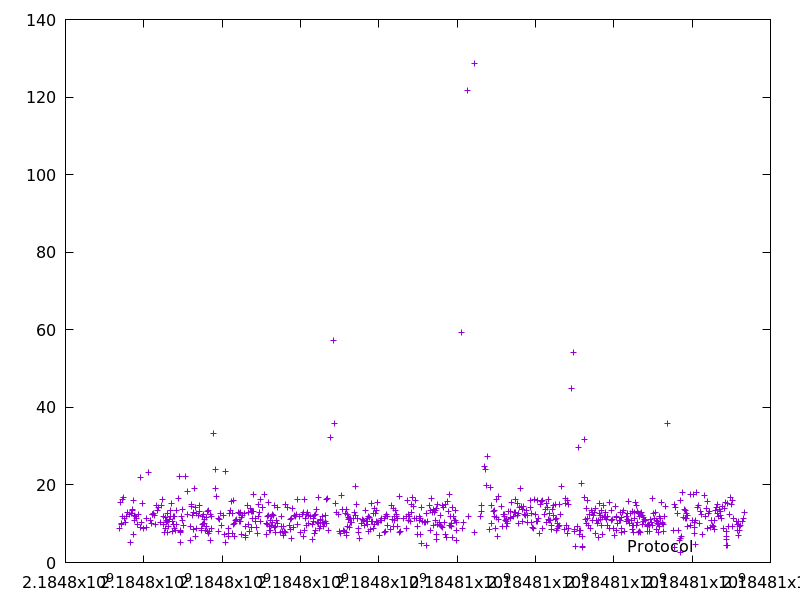

The data file committed next to this chart (first rows):
2184797375.49013, 8.866322
2184797410, 15.4
2184797420, 9.793
2184797430, 9.962
2184797450, 11.83
2184797466, 16.39
2184797486, 16.83
2184797497, 11.44
2184797521, 10.32
2184797552, 11.83
2184797583, 12.99
2184797626, 12.42
2184797668, 5.255
2184797682, 12.68
2184797698, 13.56
2184797713, 13.67
2184797729, 15.98
2184797736, 7.364
2184797752, 12.03
2184797764, 10.82
2184797776, 12
2184797821, 11.26
2184797832, 9.939
2184797877, 12.47
2184797907, 22.06
2184797916, 9.094
2184797933, 10.45
2184797963, 15.2
2184797984, 8.909
2184798069, 11.36
2184798080, 9.072
2184798117, 23.24
2184798159, 10.78
2184798202, 10.08
2184798215, 12.31
2184798227, 12.4
2184798240, 12.67
2184798268, 12.21
2184798308, 9.895
2184798327, 14.65
2184798341, 13.33
2184798370, 14.1
2184798417, 10.3
2184798445, 14.66
2184798487, 16.29
2184798502, 11.78
2184798513, 9.883
2184798522, 7.694
2184798543, 11.57
2184798552, 8.871
2184798567, 10.34
2184798581, 10.98
2184798594, 12.54
2184798605, 10.64
2184798614, 7.627
2184798642, 9.404
2184798654, 10.99
2184798669, 11.82
2184798682, 13.37
2184798702, 15.21
2184798721, 10.63
... 697 more rows
